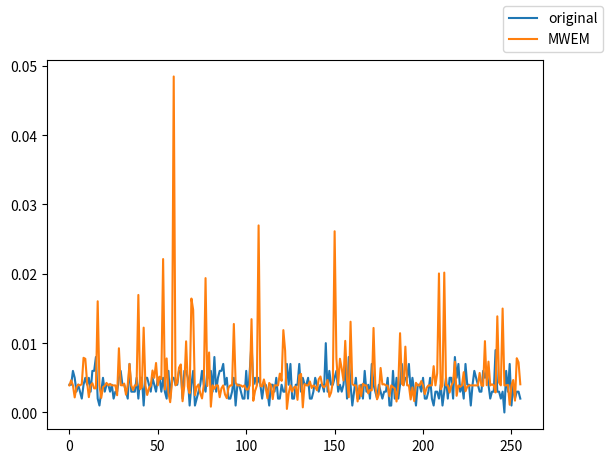
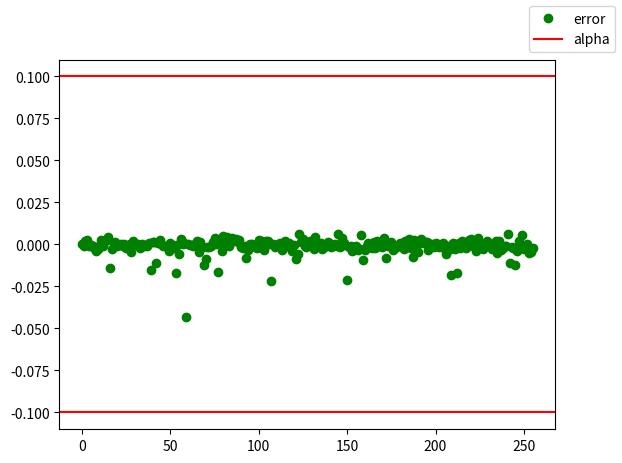

These charts were generated, in order, by the following Python code:
import numpy as np
import matplotlib.pyplot as plt
import itertools

def create_dataset_pair(n,nbits):
    columns = []
    for i in range(nbits):
        columns.append(np.random.randint(2, size=n))

    D = list(zip(*columns))
    return D

def create_queries(n,nbits):
    a = np.arange(2**nbits)
    np.random.shuffle(a)
    return [tuple(map(int,bin(d)[2:].rjust(nbits,'0'))) for d in a[:n]]

def tuple2int(tup):
    return int(''.join(map(str, tup)), 2)

def counting_query(D, y):
    return D[tuple2int(y)]

def create_universe(nbits):
    a = np.arange(2**nbits)
    return [tuple(map(int,bin(d)[2:].rjust(nbits,'0'))) for d in a]

def score(D, D_, q):
    return abs(counting_query(D, q) - counting_query(D_, q))

def generate_probabilities(D, D_, u, R, epsilon):
    delta_u = 1 / len(D)
    scores = [u(D, D_, r) for r in R]
    results = [np.exp((epsilon * u(D, D_, r)) / (2.0 * delta_u)) for r in R]
    # print(results)
    total = sum(results)
    return [x / total for x in results]

def get_frequencies(D, nbits):
    result = [0 for _ in range(2**nbits)]
    for x in D:
        result[int(''.join(map(str, x)), 2)] += 1 / len(D)
    return result

if __name__ == '__main__':
    epsilon = 0.5
    nbits = 8
    nuniverse = 2**nbits
    n = 1000
    nqueries = 205               # m
    alpha = 0.1
    T = 1 + np.log(nuniverse) / (alpha**2)
    print('T = ' + str(T))
    D = create_dataset_pair(n,nbits)
    Q = create_queries(nqueries, nbits);
    print(Q)

    distribution0 = [1 / 2**nbits for _ in range(2**nbits)]
    frequencies = get_frequencies(D, nbits) # this is D

    epsilon_exp = (n * epsilon) / (2 * T)
    scale = T / (n * epsilon)
    print(epsilon_exp)
    print('scale = {}, random value = {}'.format(scale,
                                                 np.random.laplace(scale=scale)))
    frequencies_ = distribution0 # this is D_{i-1}
    frequency_list = []

    for _ in range(int(T)):
        frequency_list.append(frequencies_)
        p = generate_probabilities(frequencies, frequencies_,
                                   score, Q, epsilon_exp)
        q_cap = Q[np.random.choice(range(len(Q)), p=p)]
        m = counting_query(frequencies, q_cap) + np.random.laplace(scale=scale)
        frequencies_i = frequencies_ # this is D_i
        frequencies_i[tuple2int(q_cap)] = \
          frequencies_[tuple2int(q_cap)] * np.exp(0.5 * (m - counting_query(frequencies_, q_cap)))
        frequencies_ = frequencies_i
        total = sum(frequencies)
        frequencies_ = [x / total for x in frequencies_]

    result_frequency = [sum(x) / len(x) for x in zip(*frequency_list)]

    S = create_queries(nuniverse, nbits)
    print(S)
    query_result_original = [counting_query(frequencies, q) for q in S]
    query_result_mwem = [counting_query(result_frequency, q) for q in S]

    comparison = plt.figure(0)
    orig_line = plt.plot(query_result_original, label='original')
    mwem_line = plt.plot(query_result_mwem, label='MWEM')
    comparison.legend()
    comparison.show()

    error = plt.figure(1)
    difference = [x - y for (x, y) in zip(query_result_original,
                                          query_result_mwem)]
    diff_line = plt.plot(difference, 'go', label='error')
    alpha_line = plt.axhline(alpha, label='alpha', color='red')
    plt.axhline(-alpha, color='red')
    error.legend()
    error.show()
    input()
